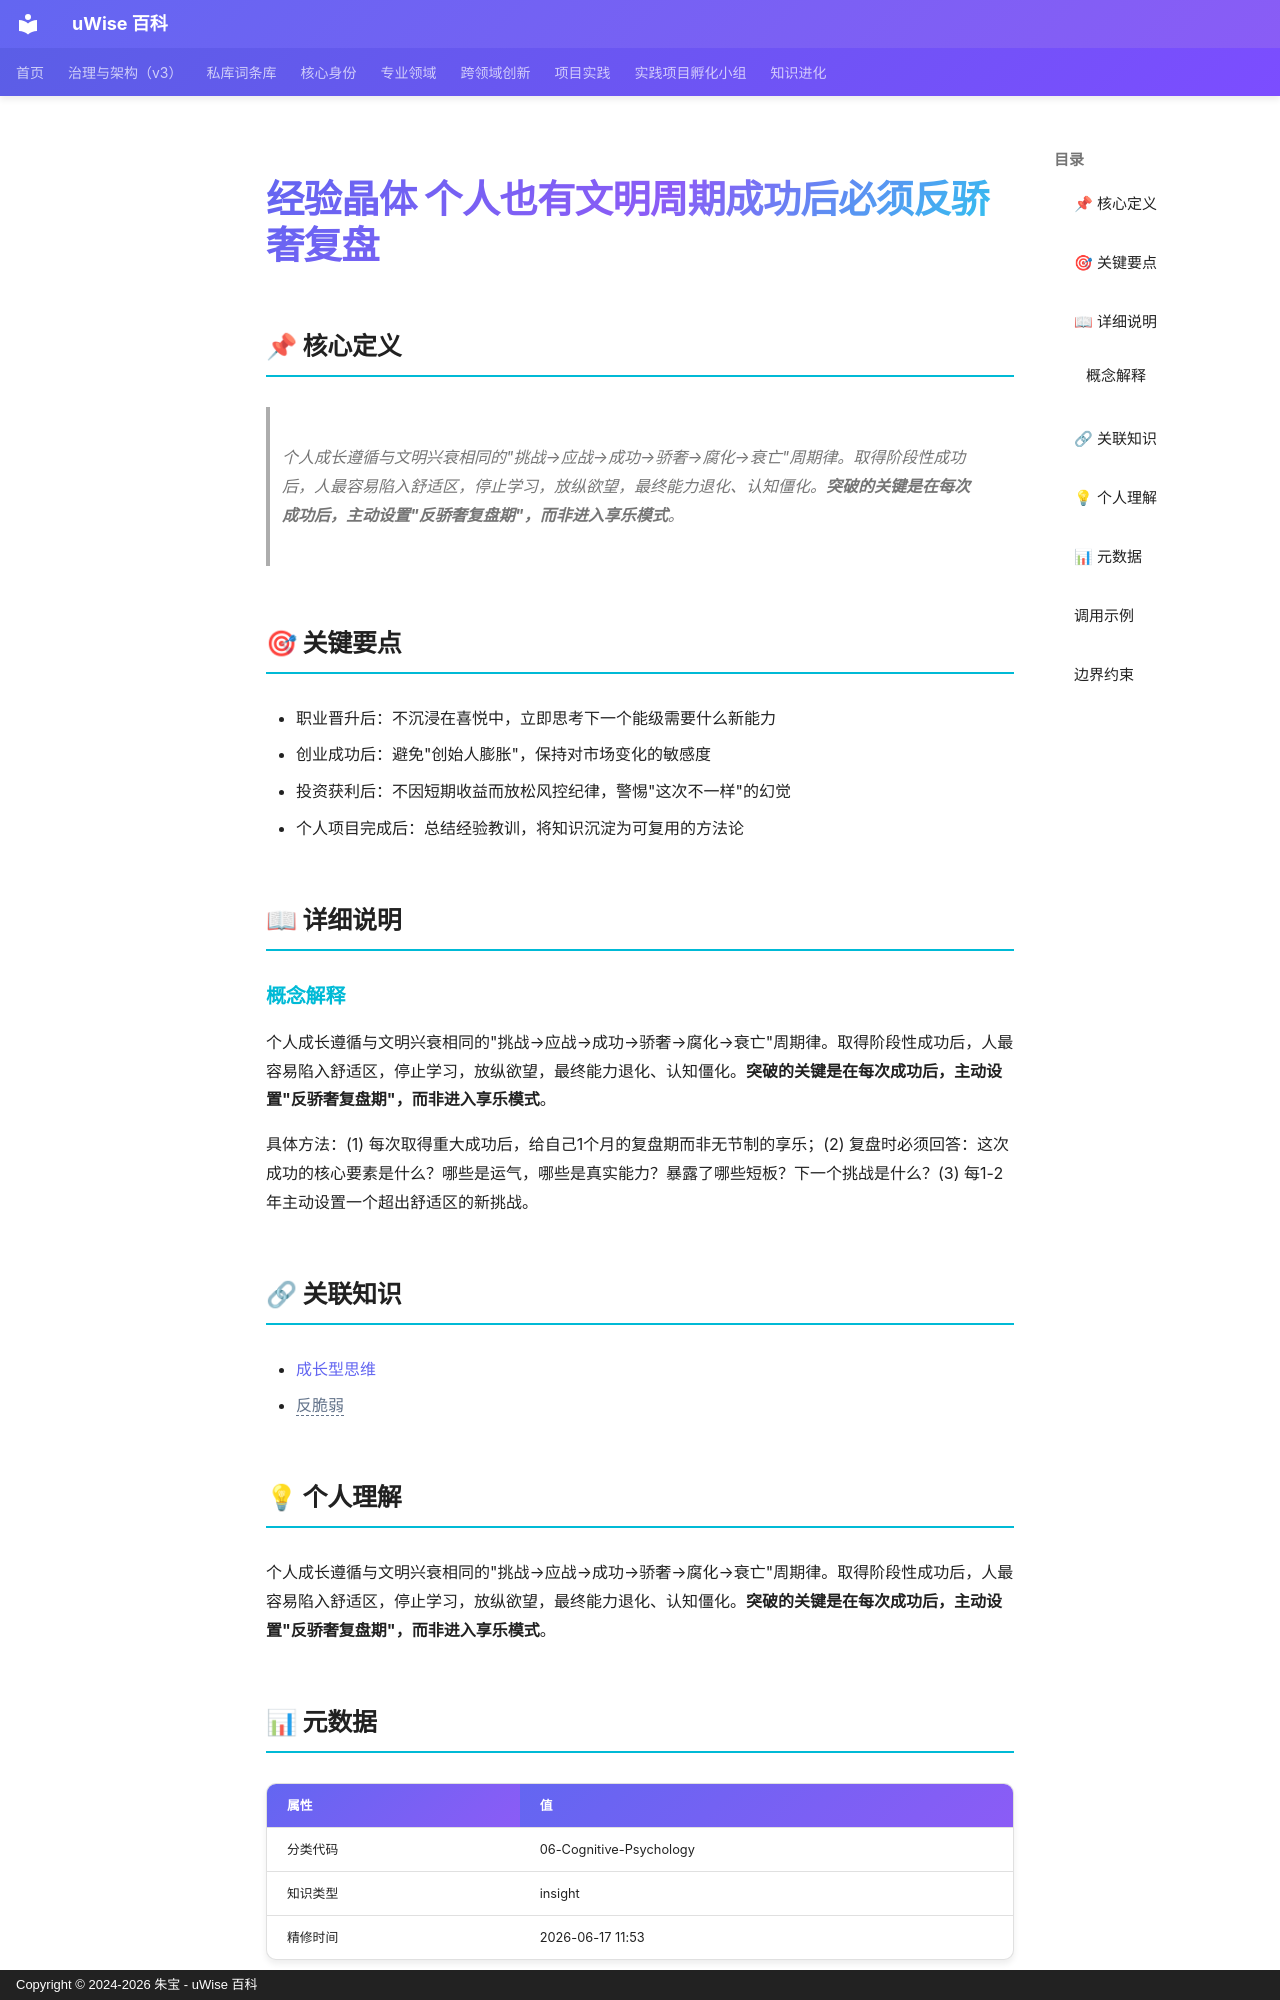

repository: zhubao315/uWise · page: vault-encyclopedia/entry-a0f5ff55/index.html · generator: mkdocs · copyright: Copyright © 2024-2026 朱宝 - uWise 百科

---
title: "经验晶体 个人也有文明周期成功后必须反骄奢复盘"
description: "个人成长遵循与文明兴衰相同的\"挑战→应战→成功→骄奢→腐化→衰亡\"周期律。取得阶段性成功后，人最容易陷入舒适区，停止学习，放纵欲望，最终能力退化、认知僵化。突破的关键是在每次成功后，主动设置\"反骄奢复盘期\"，而非进入享乐模式。"
---

# 经验晶体 个人也有文明周期成功后必须反骄奢复盘

## 📌 核心定义

> 个人成长遵循与文明兴衰相同的"挑战→应战→成功→骄奢→腐化→衰亡"周期律。取得阶段性成功后，人最容易陷入舒适区，停止学习，放纵欲望，最终能力退化、认知僵化。**突破的关键是在每次成功后，主动设置"反骄奢复盘期"，而非进入享乐模式**。

## 🎯 关键要点

- 职业晋升后：不沉浸在喜悦中，立即思考下一个能级需要什么新能力
- 创业成功后：避免"创始人膨胀"，保持对市场变化的敏感度
- 投资获利后：不因短期收益而放松风控纪律，警惕"这次不一样"的幻觉
- 个人项目完成后：总结经验教训，将知识沉淀为可复用的方法论

## 📖 详细说明

### 概念解释
个人成长遵循与文明兴衰相同的"挑战→应战→成功→骄奢→腐化→衰亡"周期律。取得阶段性成功后，人最容易陷入舒适区，停止学习，放纵欲望，最终能力退化、认知僵化。**突破的关键是在每次成功后，主动设置"反骄奢复盘期"，而非进入享乐模式**。

具体方法：(1) 每次取得重大成功后，给自己1个月的复盘期而非无节制的享乐；(2) 复盘时必须回答：这次成功的核心要素是什么？哪些是运气，哪些是真实能力？暴露了哪些短板？下一个挑战是什么？(3) 每1-2年主动设置一个超出舒适区的新挑战。


## 🔗 关联知识

- [成长型思维](../md-20d2ef32/)
- <span class="uw-unresolved" data-target="反脆弱" title="未解析的双链目标：反脆弱">反脆弱</span>

## 💡 个人理解

个人成长遵循与文明兴衰相同的"挑战→应战→成功→骄奢→腐化→衰亡"周期律。取得阶段性成功后，人最容易陷入舒适区，停止学习，放纵欲望，最终能力退化、认知僵化。**突破的关键是在每次成功后，主动设置"反骄奢复盘期"，而非进入享乐模式**。

## 📊 元数据

| 属性 | 值 |
|------|-----|
| 分类代码 | 06-Cognitive-Psychology |
| 知识类型 | insight |
| 精修时间 | 2026-06-17 11:53 |

---
